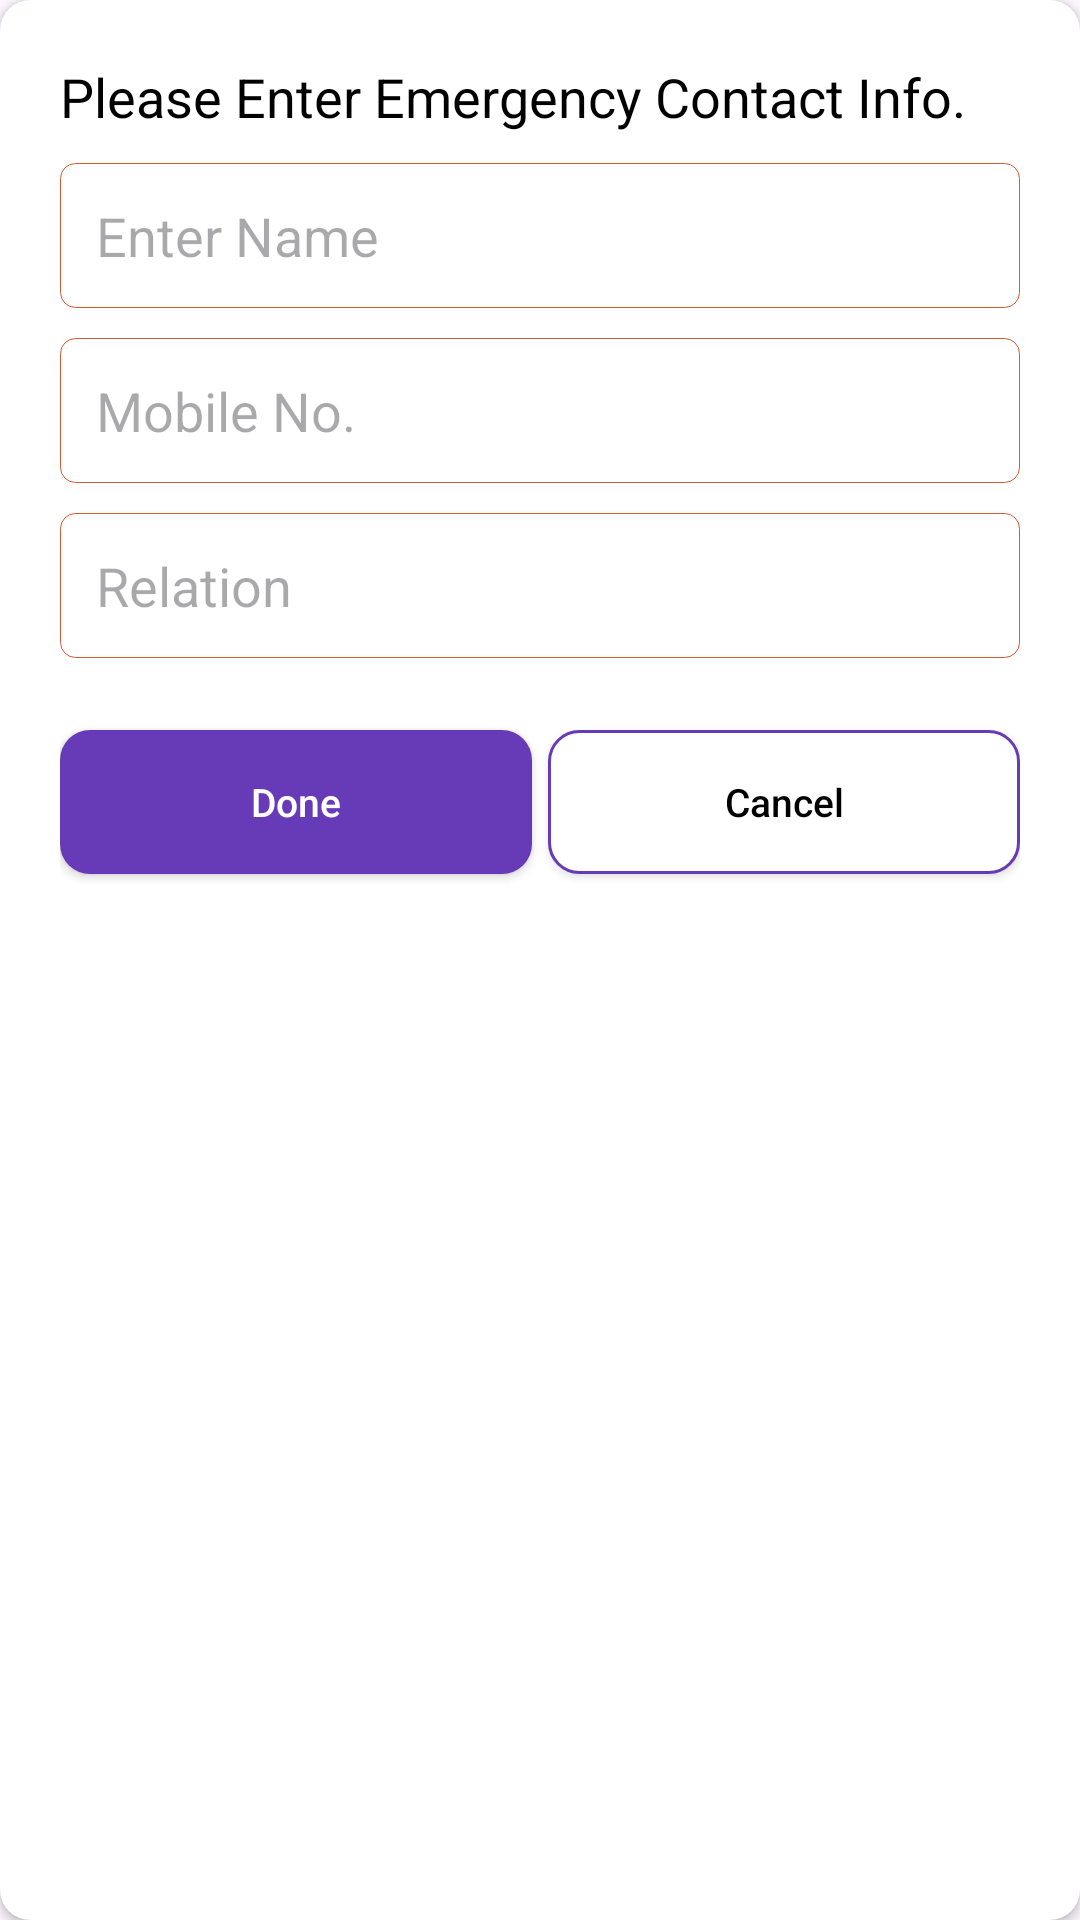

This screen was rendered from an Android layout file. Write that file and the resources it references.
<!-- AndroidManifest.xml: application theme Theme.OffTime -->
<!-- res/layout/ask_for_number_view.xml -->
<?xml version="1.0" encoding="utf-8"?>
<androidx.cardview.widget.CardView
    xmlns:android="http://schemas.android.com/apk/res/android"
    xmlns:app="http://schemas.android.com/apk/res-auto"
    xmlns:tools="http://schemas.android.com/tools"
    android:layout_width="300dp"
    android:layout_height="wrap_content"
    app:cardCornerRadius="10dp"
    android:layout_gravity="center"
    android:padding="10dp">

    <RelativeLayout
        android:layout_width="match_parent"
        android:layout_height="wrap_content"
        android:padding="20dp"
        >

     <TextView
         android:id="@+id/txtTopText"
         android:layout_width="wrap_content"
         android:layout_height="wrap_content"
         android:text="Please Enter Emergency Contact Info."
         android:textColor="@color/black"
         android:textSize="18sp"
         />

        <LinearLayout
            android:id="@+id/ltFillDetails"
            android:layout_width="match_parent"
            android:layout_height="wrap_content"
            android:orientation="vertical"
            android:layout_below="@id/txtTopText"
            >

            <EditText
                android:id="@+id/etEnterName"
                android:layout_width="match_parent"
                android:layout_height="wrap_content"
                android:layout_marginTop="10dp"
                android:background="@drawable/row_bg_stroke"
                android:hint="Enter Name"
                android:maxLines="2"
                android:padding="12dp" />

            <EditText
                android:id="@+id/etEnterMobile"
                android:layout_width="match_parent"
                android:layout_height="wrap_content"
                android:layout_marginTop="10dp"
                android:background="@drawable/row_bg_stroke"
                android:hint="Mobile No."
                android:inputType="number"
                android:maxLines="1"
                android:padding="12dp" />

            <EditText
                android:id="@+id/etRelation"
                android:layout_width="match_parent"
                android:layout_height="wrap_content"
                android:layout_marginTop="10dp"
                android:background="@drawable/row_bg_stroke"
                android:hint="Relation"
                android:maxLines="2"
                android:padding="12dp" />

        </LinearLayout>




        <LinearLayout
            android:layout_width="match_parent"
            android:layout_height="wrap_content"
            android:orientation="horizontal"
            android:layout_below="@+id/ltFillDetails"
            >

            <androidx.appcompat.widget.AppCompatButton
                android:id="@+id/btnAddWallet"
                android:layout_width="0dp"
                android:layout_height="wrap_content"
                android:layout_gravity="center_vertical"
                android:layout_marginTop="20dp"
                android:layout_marginBottom="12dp"
                android:background="@drawable/dialog_btn_add"
                android:gravity="center"
                android:text="Done"
                android:layout_marginEnd="2.5dp"
                android:layout_weight="1"
                android:textColor="@color/white"
                android:textAllCaps="false"
                android:textSize="13sp" />

            <androidx.appcompat.widget.AppCompatButton
                android:id="@+id/btnCancel"
                android:layout_width="0dp"
                android:layout_height="wrap_content"
                android:layout_gravity="center_vertical"
                android:layout_marginTop="20dp"
                android:layout_marginBottom="12dp"
                android:background="@drawable/dialog_btn_cancel"
                android:gravity="center"
                android:text="Cancel"
                android:layout_marginStart="2.5dp"
                android:layout_weight="1"
                android:textColor="@color/black"
                android:textAllCaps="false"
                android:textSize="13sp" />
        </LinearLayout>

    </RelativeLayout>


</androidx.cardview.widget.CardView>
<!-- resources referenced by this layout -->
<resources>
  <color name="black">#FF000000</color>
  <color name="white">#FFFFFFFF</color>
  <!-- drawable dialog_btn_add (drawable) -->
  <?xml version="1.0" encoding="utf-8"?>
  <shape xmlns:android="http://schemas.android.com/apk/res/android"
      android:shape="rectangle"
      android:padding="0dp">
  
      <solid android:color="@color/blue"/>
      <corners
          android:bottomRightRadius="10dp"
          android:bottomLeftRadius="10dp"
          android:topLeftRadius="10dp"
          android:topRightRadius="10dp" />
  
  </shape>
  <!-- drawable dialog_btn_cancel (drawable) -->
  <?xml version="1.0" encoding="utf-8"?>
  <shape xmlns:android="http://schemas.android.com/apk/res/android"
      android:shape="rectangle"
      android:padding="0dp">
  
      <solid android:color="@color/white"/>
      <corners
          android:bottomRightRadius="10dp"
          android:bottomLeftRadius="10dp"
          android:topLeftRadius="10dp"
          android:topRightRadius="10dp" />
  
   <stroke
       android:width="1dp"
       android:color="@color/blue"
       />
  
  
  </shape>
  <!-- drawable row_bg_stroke (drawable) -->
  <?xml version="1.0" encoding="UTF-8"?>
  <shape xmlns:android="http://schemas.android.com/apk/res/android">
      <solid android:color="#ffffff"/>
      <corners
          android:radius="5dp"/>
      <stroke
          android:width="0.2dp"
          android:color="@color/orange"/>
      <padding android:left="0dp" android:top="0dp" android:right="0dp" android:bottom="0dp" />
  </shape>
  <style name="Theme.OffTime" parent="Base.Theme.OffTime" />
  <color name="blue">#673AB7</color>
  <color name="orange">#D55A33</color>
  <style name="Base.Theme.OffTime" parent="Theme.Material3.DayNight.NoActionBar">
          
           <item name="colorPrimary">@color/blue</item>
      </style>
</resources>
